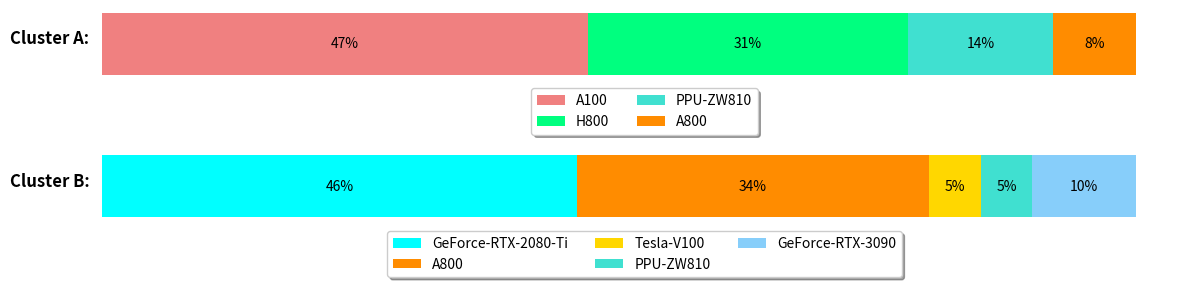
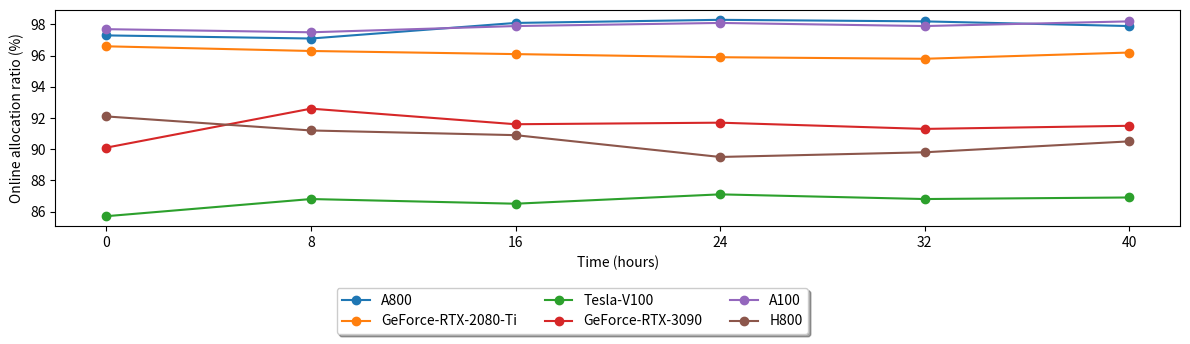

Write the Python code that produced these figures, in order.
import pandas as pd
import matplotlib.pyplot as plt
import numpy as np

# 集群内卡型号分布
data_a = [2416, 1584, 704, 384]
labels_a = ["A100", "H800", "PPU-ZW810", "A800"]
data_b = [3088, 2232, 320, 368, 704]
labels_b = ["GeForce-RTX-2080-Ti", "A800", "Tesla-V100", "PPU-ZW810", "GeForce-RTX-3090"]
colors_a = ['lightcoral', 'springgreen', 'turquoise', 'darkorange', "plum"]
colors_b = ["cyan", 'darkorange', "gold", "turquoise", "lightskyblue"]
size_a = [round(x / sum(data_a) * 100) for x in data_a]
size_b = [round(x / sum(data_b) * 100) for x in data_b]
size_b[1] += 1
fig, axs = plt.subplots(2, 1, figsize=(12, 3), dpi=600)
base_a = 0
base_b = 0
for segment, color, label in zip(size_a, colors_a, labels_a):
    axs[0].barh("Cluster A", segment, left=base_a, color=color, label=label)
    axs[0].text(base_a + segment / 2, "Cluster A", f"{segment}%", va='center', ha='center', color='black')
    base_a += segment
axs[0].text(-5, 0, "Cluster A:", ha="center", weight='bold', fontsize=12)
for segment, color, label in zip(size_b, colors_b, labels_b):
    axs[1].barh("Cluster B", segment, left=base_b, color=color, label=label)
    axs[1].text(base_b + segment / 2, "Cluster B", f"{segment}%", va='center', ha='center', color='black')
    base_b += segment
axs[1].text(-5, 0, "Cluster B:", ha="center", weight='bold', fontsize=12)
# 去掉坐标轴
axs[0].axis("off")
axs[1].axis("off")
# 添加图例
axs[0].legend(loc='upper center', bbox_to_anchor=(0.5, -0.05), shadow=True, ncol=2)
axs[1].legend(loc='upper center', bbox_to_anchor=(0.5, -0.05), shadow=True, ncol=3)

plt.tight_layout()
plt.show()

# 各型号卡在线分配率的时间线
data = pd.DataFrame({
    "dates": ["0", "8", "16", "24", "32", "40"],
    "A800": [97.3, 97.1, 98.1, 98.3, 98.2, 97.9],
    "GeForce-RTX-2080-Ti": [96.6, 96.3, 96.1, 95.9, 95.8, 96.2],
    "Tesla-V100": [85.7, 86.8, 86.5, 87.1, 86.8, 86.9],
    "GeForce-RTX-3090": [90.1, 92.6, 91.6, 91.7, 91.3, 91.5],
    "A100": [97.7, 97.5, 97.9, 98.1, 97.9, 98.2],
    "H800": [92.1, 91.2, 90.9, 89.5, 89.8, 90.5]
})
fig2, ax = plt.subplots(1, 1, figsize=(12, 4), dpi=600)
for column in data.columns[1:]:
    ax.plot(data["dates"], data[column], marker='o', label=column)
ax.set_xlabel("Time (hours)")
ax.set_ylabel("Online allocation ratio (%)")
# ax.set_title("Online rate of each card model over time")
ax.legend(loc=(0.25,-0.5), shadow=True, ncol=3)
plt.tight_layout()
plt.show()